Labelled photos from "dataset", an image-classification folder in 97dantas/CNN-PDS. The possible labels are: capela anomalia, chapel normal.

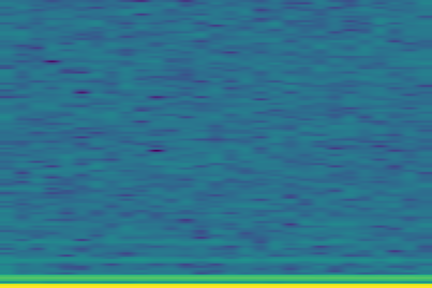
Label: capela anomalia

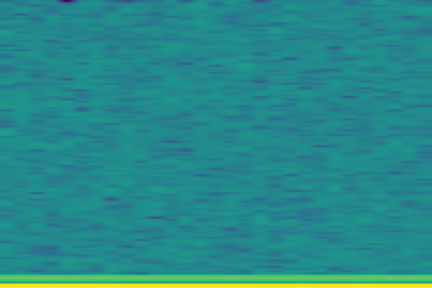
Label: chapel normal

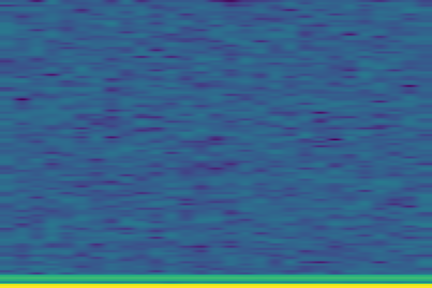
Label: chapel normal

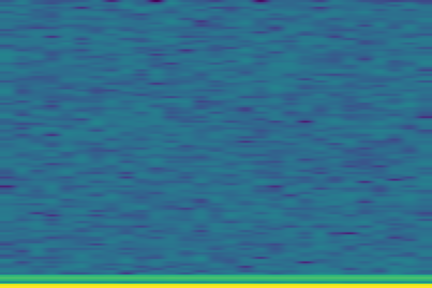
Label: chapel normal

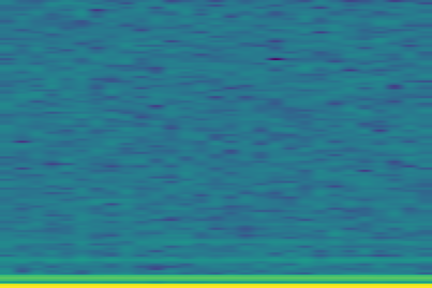
Label: capela anomalia

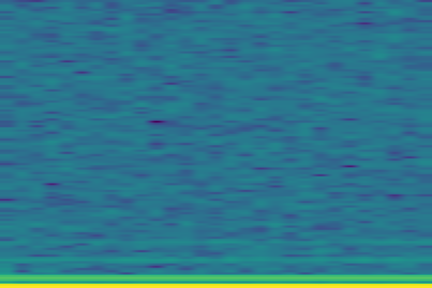
Label: capela anomalia
